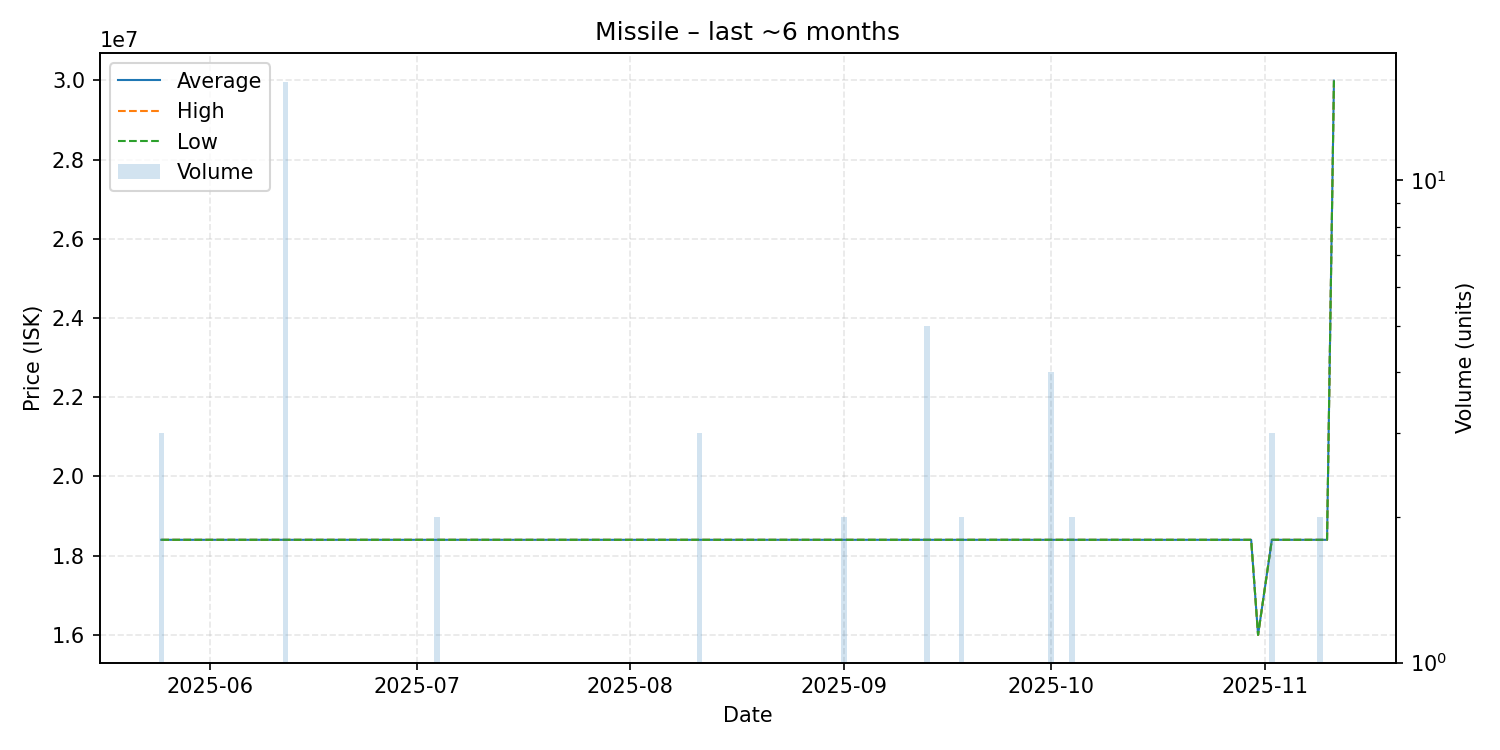

The file beside this chart, header and first rows:
date, average, highest, lowest, order_count, volume
2025-05-25, 18400000, 18400000, 18400000, 1, 3
2025-05-28, 18400000, 18400000, 18400000, 1, 1
2025-05-31, 18400000, 18400000, 18400000, 1, 1
2025-06-01, 18400000, 18400000, 18400000, 1, 1
2025-06-02, 18400000, 18400000, 18400000, 1, 1
2025-06-07, 18400000, 18400000, 18400000, 1, 1
2025-06-12, 18400000, 18400000, 18400000, 1, 16
2025-06-15, 18400000, 18400000, 18400000, 1, 1
2025-06-17, 18400000, 18400000, 18400000, 1, 1
2025-06-20, 18400000, 18400000, 18400000, 1, 1
2025-07-04, 18400000, 18400000, 18400000, 2, 2
2025-07-06, 18400000, 18400000, 18400000, 1, 1
2025-07-13, 18400000, 18400000, 18400000, 1, 1
2025-07-15, 18400000, 18400000, 18400000, 1, 1
2025-07-26, 18400000, 18400000, 18400000, 1, 1
2025-07-29, 18400000, 18400000, 18400000, 1, 1
2025-08-11, 18400000, 18400000, 18400000, 1, 3
2025-08-13, 18400000, 18400000, 18400000, 1, 1
2025-08-15, 18400000, 18400000, 18400000, 1, 1
2025-08-16, 18400000, 18400000, 18400000, 1, 1
2025-08-17, 18400000, 18400000, 18400000, 1, 1
2025-08-23, 18400000, 18400000, 18400000, 1, 1
2025-08-26, 18400000, 18400000, 18400000, 1, 1
2025-08-30, 18400000, 18400000, 18400000, 1, 1
2025-09-01, 18400000, 18400000, 18400000, 2, 2
2025-09-08, 18400000, 18400000, 18400000, 1, 1
2025-09-12, 18400000, 18400000, 18400000, 1, 1
2025-09-13, 18400000, 18400000, 18400000, 2, 5
2025-09-14, 18400000, 18400000, 18400000, 1, 1
2025-09-18, 18400000, 18400000, 18400000, 2, 2
2025-09-27, 18400000, 18400000, 18400000, 1, 1
2025-09-28, 18400000, 18400000, 18400000, 1, 1
2025-10-01, 18400000, 18400000, 18400000, 4, 4
2025-10-04, 18400000, 18400000, 18400000, 2, 2
2025-10-15, 18400000, 18400000, 18400000, 1, 1
2025-10-17, 18400000, 18400000, 18400000, 1, 1
2025-10-20, 18400000, 18400000, 18400000, 1, 1
2025-10-23, 18400000, 18400000, 18400000, 1, 1
2025-10-26, 18400000, 18400000, 18400000, 1, 1
2025-10-28, 18400000, 18400000, 18400000, 1, 1
2025-10-29, 18400000, 18400000, 18400000, 1, 1
2025-10-30, 18400000, 18400000, 18400000, 1, 1
2025-10-31, 16000000, 16000000, 16000000, 1, 1
2025-11-02, 18400000, 18400000, 18400000, 1, 3
2025-11-09, 18400000, 18400000, 18400000, 1, 2
2025-11-10, 18400000, 18400000, 18400000, 1, 1
2025-11-11, 29990000, 29990000, 29990000, 1, 1
